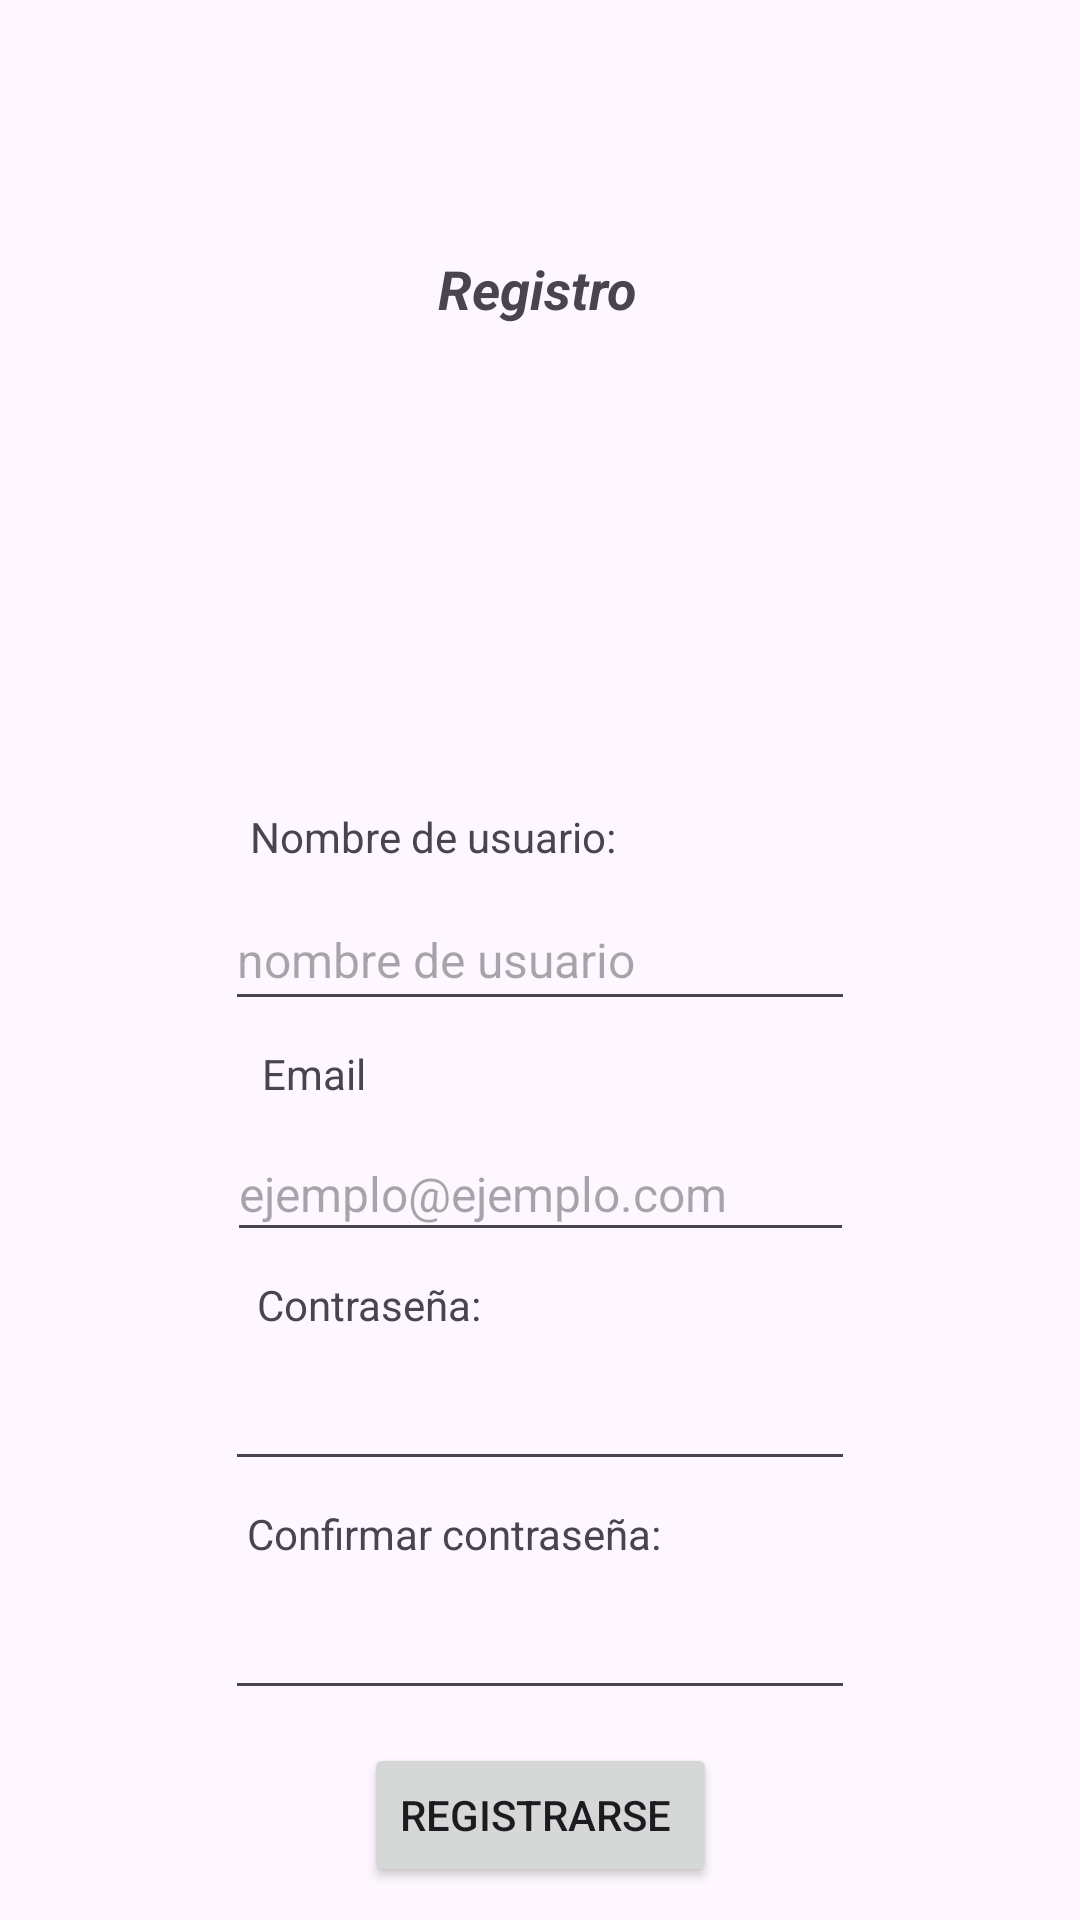

Reconstruct the res/layout file that produces this screen, plus the resources it refers to.
<!-- AndroidManifest.xml: application theme Theme.OrganizaT -->
<!-- res/layout/fragment_registro.xml -->
<?xml version="1.0" encoding="utf-8"?>
<androidx.constraintlayout.widget.ConstraintLayout
    xmlns:android="http://schemas.android.com/apk/res/android"
    xmlns:app="http://schemas.android.com/apk/res-auto"
    xmlns:tools="http://schemas.android.com/tools"
    android:layout_width="match_parent"
    android:layout_height="match_parent"
    tools:context=".registro">

    <TextView
        android:id="@+id/textView6"
        android:layout_width="wrap_content"
        android:layout_height="wrap_content"
        android:layout_marginTop="84dp"
        android:text="Registro"
        android:textSize="18sp"
        android:textStyle="bold|italic"
        app:layout_constraintEnd_toEndOf="parent"
        app:layout_constraintHorizontal_bias="0.498"
        app:layout_constraintStart_toStartOf="parent"
        app:layout_constraintTop_toTopOf="parent" />

    <ImageView
        android:id="@+id/imageView3"
        android:layout_width="166dp"
        android:layout_height="157dp"
        android:adjustViewBounds="true"
        android:src="@drawable/usuario"
        app:layout_constraintEnd_toEndOf="parent"
        app:layout_constraintStart_toStartOf="parent"
        app:layout_constraintTop_toBottomOf="@+id/textView6" />

    <TextView
        android:id="@+id/textView7"
        android:layout_width="wrap_content"
        android:layout_height="wrap_content"
        android:layout_marginTop="4dp"
        android:text="Nombre de usuario:"
        app:layout_constraintEnd_toEndOf="parent"
        app:layout_constraintHorizontal_bias="0.35"
        app:layout_constraintStart_toStartOf="parent"
        app:layout_constraintTop_toBottomOf="@+id/imageView3" />

    <EditText
        android:id="@+id/nameuser"
        android:layout_width="210dp"
        android:layout_height="44dp"
        android:layout_marginTop="8dp"
        android:ems="10"
        android:hint="nombre de usuario"
        android:inputType="text"
        android:textSize="16sp"
        app:layout_constraintEnd_toEndOf="parent"
        app:layout_constraintStart_toStartOf="parent"
        app:layout_constraintTop_toBottomOf="@+id/textView7" />

    <EditText
        android:id="@+id/email"
        android:layout_width="209dp"
        android:layout_height="42dp"
        android:layout_marginTop="8dp"
        android:ems="10"
        android:hint="ejemplo@ejemplo.com"
        android:inputType="textEmailAddress"
        android:textSize="16sp"
        app:layout_constraintEnd_toEndOf="parent"
        app:layout_constraintHorizontal_bias="0.502"
        app:layout_constraintStart_toStartOf="parent"
        app:layout_constraintTop_toBottomOf="@+id/textView8" />

    <TextView
        android:id="@+id/textView8"
        android:layout_width="wrap_content"
        android:layout_height="wrap_content"
        android:layout_marginTop="8dp"
        android:text="Email"
        app:layout_constraintEnd_toEndOf="parent"
        app:layout_constraintHorizontal_bias="0.268"
        app:layout_constraintStart_toStartOf="parent"
        app:layout_constraintTop_toBottomOf="@+id/nameuser" />

    <TextView
        android:id="@+id/textView9"
        android:layout_width="wrap_content"
        android:layout_height="wrap_content"
        android:layout_marginTop="8dp"
        android:text="Contraseña:"
        app:layout_constraintEnd_toEndOf="parent"
        app:layout_constraintHorizontal_bias="0.3"
        app:layout_constraintStart_toStartOf="parent"
        app:layout_constraintTop_toBottomOf="@+id/email" />

    <EditText
        android:id="@+id/password"
        android:layout_width="wrap_content"
        android:layout_height="wrap_content"
        android:layout_marginTop="8dp"
        android:ems="10"
        android:inputType="textPassword"
        app:layout_constraintEnd_toEndOf="parent"
        app:layout_constraintStart_toStartOf="parent"
        app:layout_constraintTop_toBottomOf="@+id/textView9" />

    <TextView
        android:id="@+id/textView10"
        android:layout_width="wrap_content"
        android:layout_height="wrap_content"
        android:layout_marginTop="8dp"
        android:text="Confirmar contraseña:"
        app:layout_constraintEnd_toEndOf="parent"
        app:layout_constraintHorizontal_bias="0.371"
        app:layout_constraintStart_toStartOf="parent"
        app:layout_constraintTop_toBottomOf="@+id/password" />

    <EditText
        android:id="@+id/confpassword"
        android:layout_width="wrap_content"
        android:layout_height="wrap_content"
        android:layout_marginTop="8dp"
        android:ems="10"
        android:inputType="textPassword"
        app:layout_constraintEnd_toEndOf="parent"
        app:layout_constraintStart_toStartOf="parent"
        app:layout_constraintTop_toBottomOf="@+id/textView10" />

    <Button
        android:id="@+id/boton3"
        android:layout_width="wrap_content"
        android:layout_height="wrap_content"
        android:text="Registrarse "
        app:layout_constraintBottom_toBottomOf="parent"
        app:layout_constraintEnd_toEndOf="parent"
        app:layout_constraintStart_toStartOf="parent"
        app:layout_constraintTop_toBottomOf="@+id/confpassword" />

    <ImageButton
        android:id="@+id/boton2"
        android:layout_width="wrap_content"
        android:layout_height="wrap_content"
        android:layout_marginTop="84dp"
        android:background="#00FFFFFF"
        android:src="@drawable/back"
        app:layout_constraintEnd_toStartOf="@+id/textView6"
        app:layout_constraintHorizontal_bias="0.29"
        app:layout_constraintStart_toStartOf="parent"
        app:layout_constraintTop_toTopOf="parent" />
</androidx.constraintlayout.widget.ConstraintLayout>
<!-- resources referenced by this layout -->
<resources>
  <style name="Theme.OrganizaT" parent="Base.Theme.OrganizaT" />
  <style name="Base.Theme.OrganizaT" parent="Theme.Material3.DayNight.NoActionBar">
          
          
          <item name="windowActionBar">false</item>
          <item name="windowNoTitle">true</item>
      </style>
</resources>
